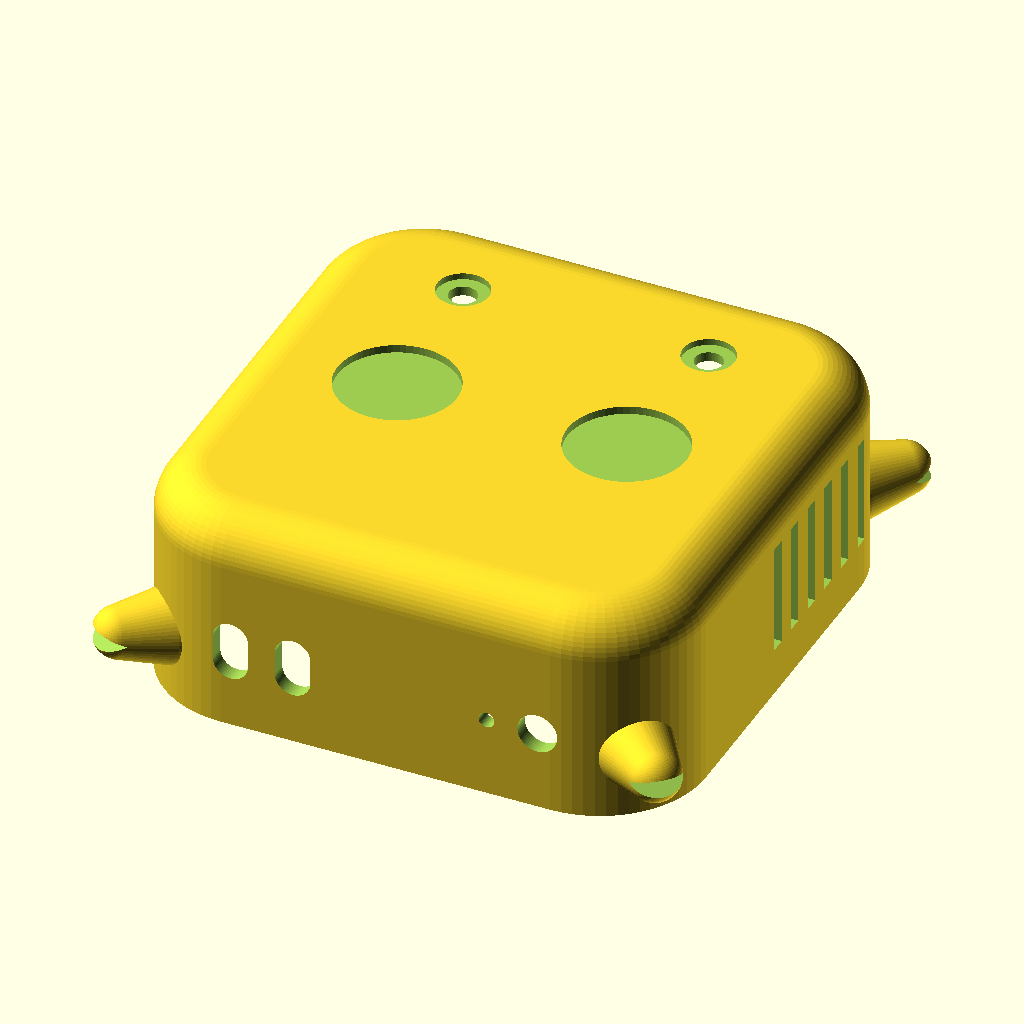
Cell 1: rendered with the file's own defaults.
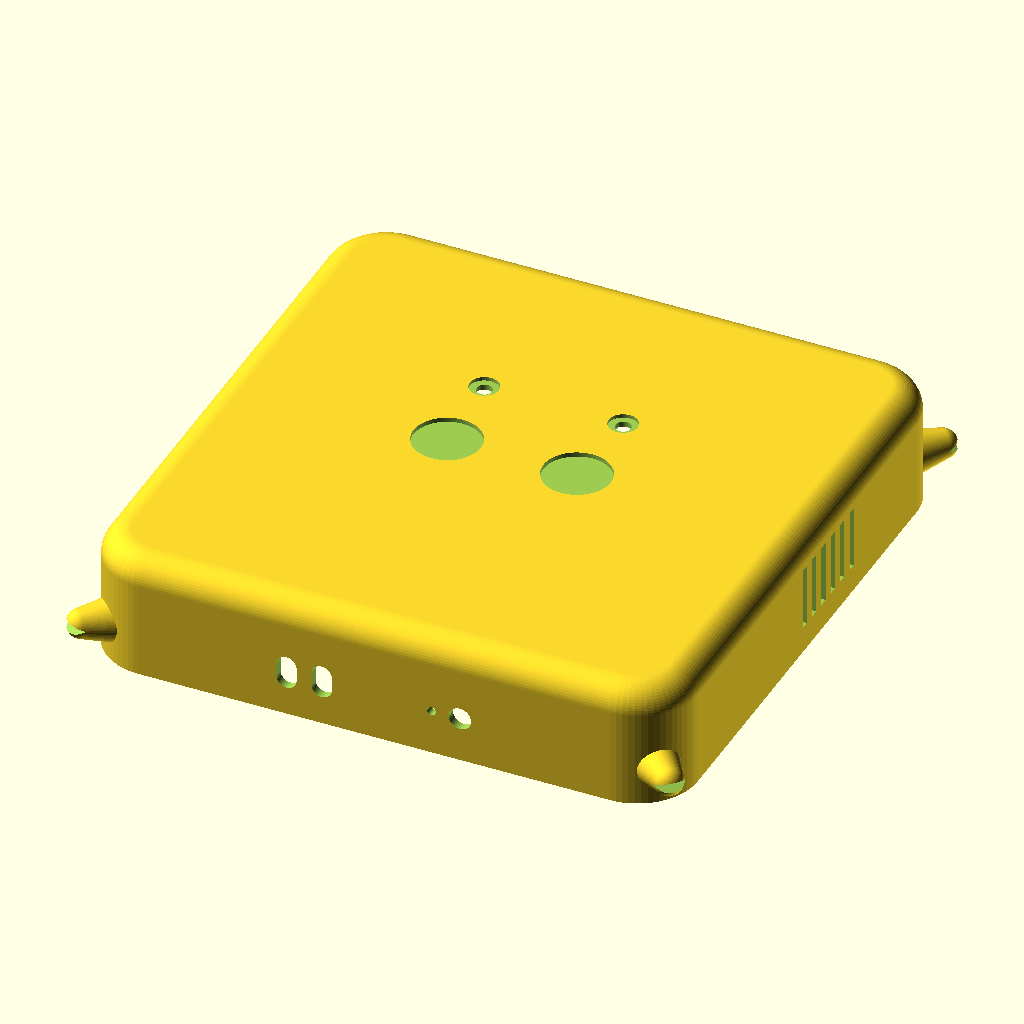
Cell 2: the same model with mini_w = 254.2.
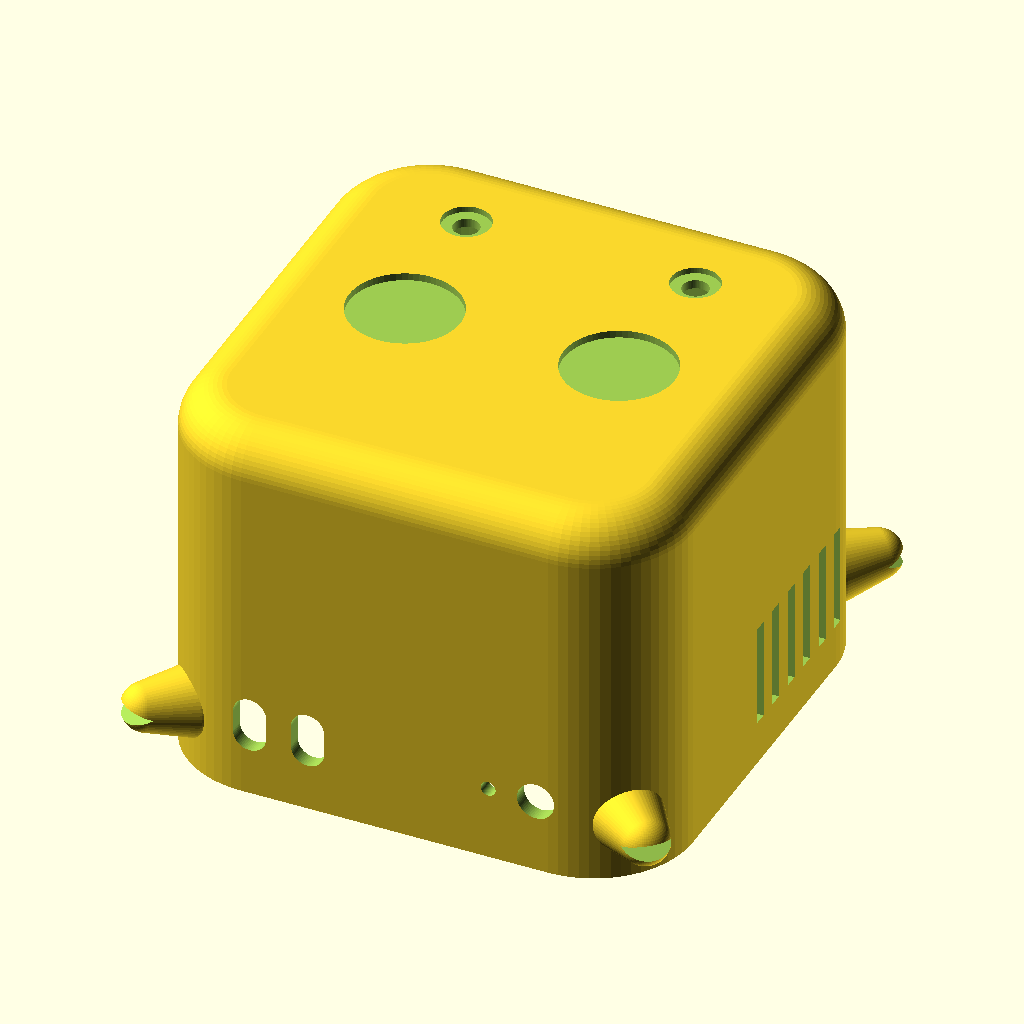
Cell 3: mini_h = 99.4 (everything else at default).
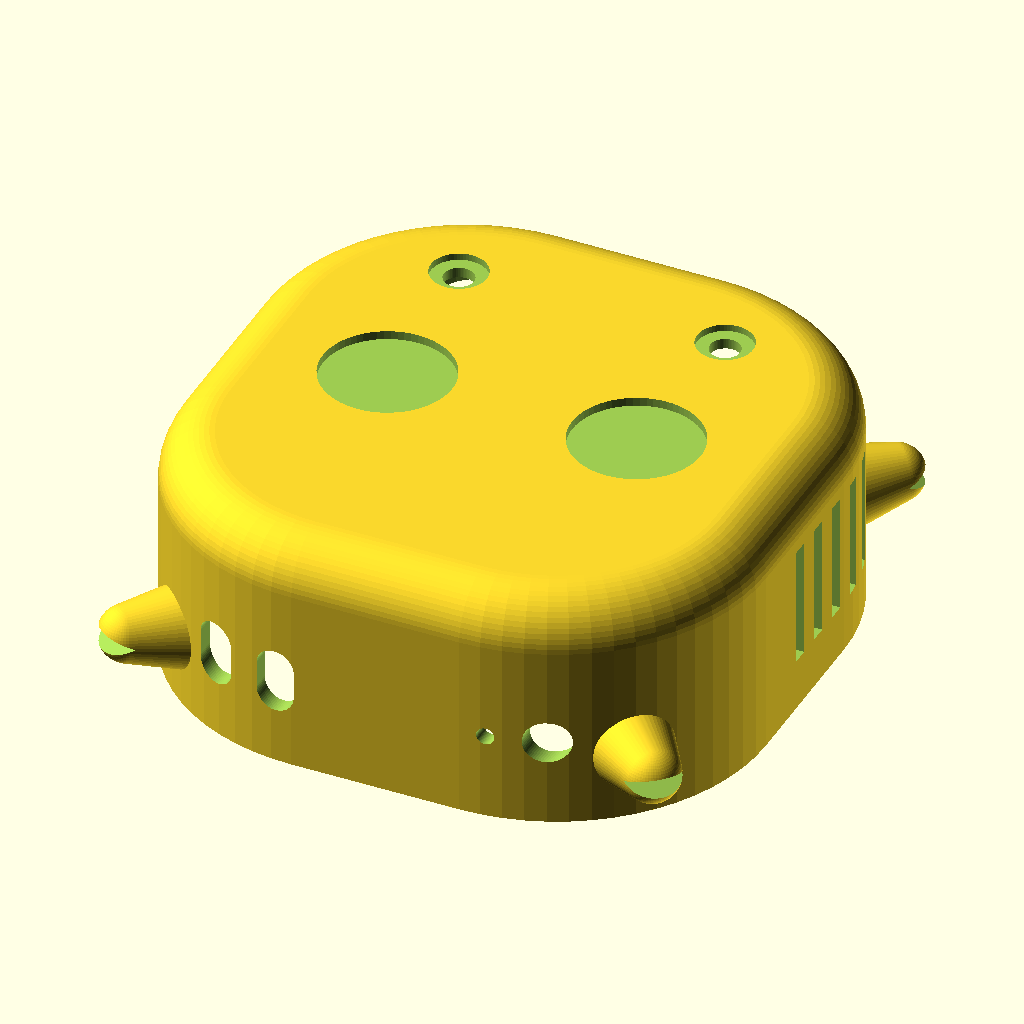
Cell 4: mini_rc = 44 (everything else at default).
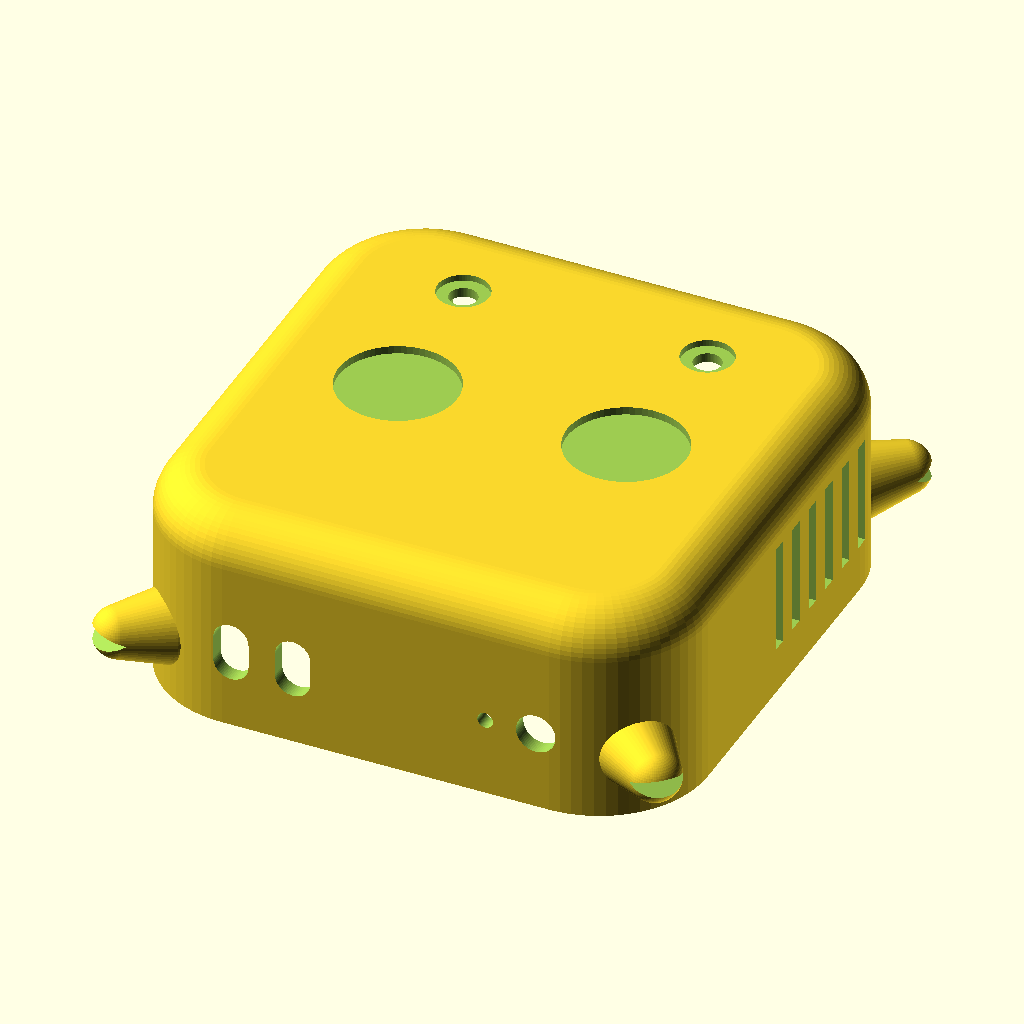
Cell 5: the same model with clear = 1.5.
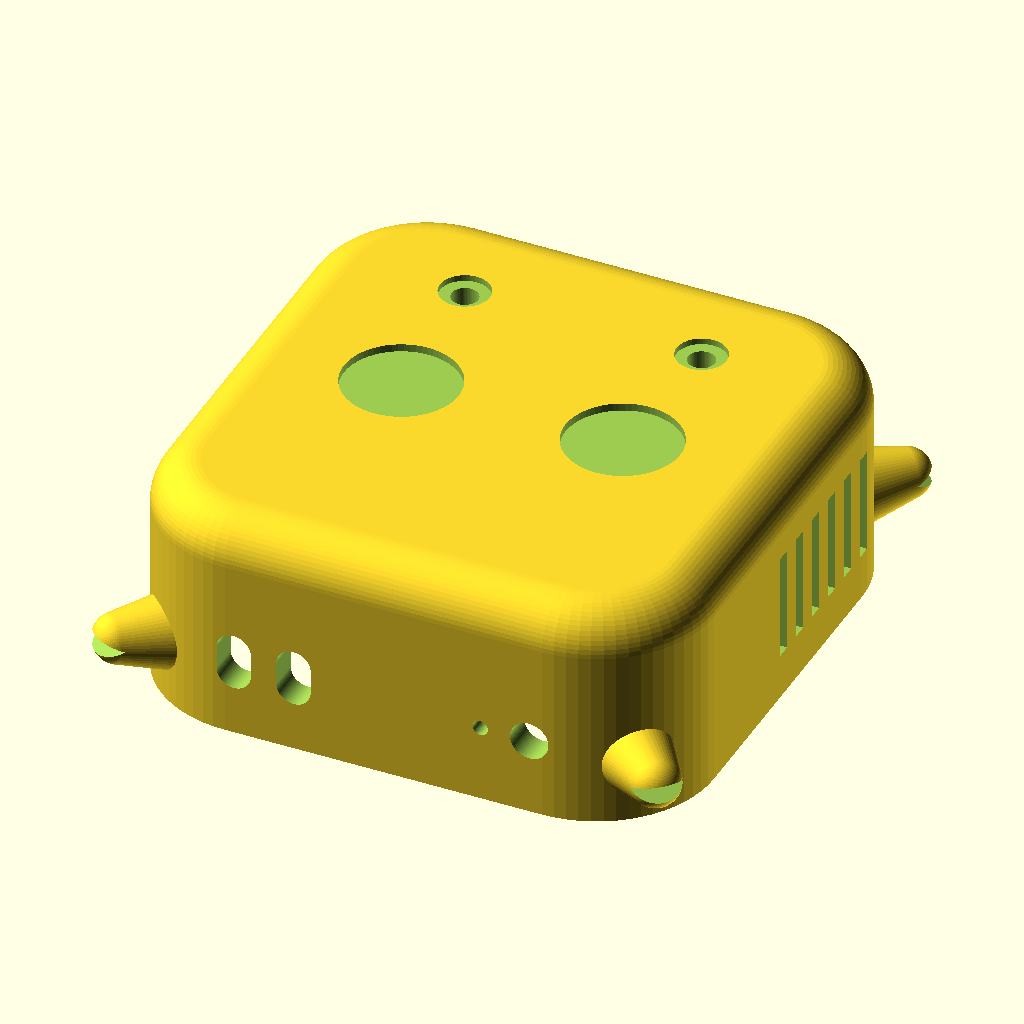
Cell 6: the same model with wall = 8.
All cells are drawn from the same view direction (rotation 55°, 0°, 25°, orthographic, colour scheme Cornfield), but the view is re-fitted for each cell, so position and scale can differ between cells as well as the parameter.
OpenSCAD source file openclaw-v2/openclaw_case_002.scad:
// OpenClaw v2 — Mac mini crab case, from scratch
// =================================================
// Device: Apple M4 Mac mini (2024), verified dims:
//   chassis 127.1 x 127.1 x 49.7 mm, corner radius ~22 (tunable)
//   front ports (facing front, x from centerline, z above desk):
//     USB-C vertical pills 2.7x9.0 at x = -39.2, -23.5; LED at +25.4;
//     headphone jack (~4.2 aperture) at +38.2; port centerline z = 20.3
//   airflow bottom-only (base ring), power button bottom left-rear
// Case: one-piece slip-over shell, open bottom. Print flipped (top on bed).
//
// PART = "shell"       -> the case
// PART = "accessories" -> 2 antennae (white) + 2 eye discs (black)

PART = "shell";

$fn = 64;

// ---------------- device + fit ----------------
mini_w  = 127.1;
mini_h  = 49.7;
mini_rc = 22;      // device corner radius (caliper-verify; sources say 22-23.5)
clear   = 0.75;    // fit clearance per side
wall    = 4;

// ---------------- derived shell ----------------
cav_w  = mini_w + 2*clear;      // 128.6
cav_h  = mini_h + 1.3;          // 51.0 (tight headroom; antenna plugs are short)
out_w  = cav_w + 2*wall;        // 136.6
out_h  = cav_h + wall;          // 55.0
rc_in  = mini_rc + clear;       // 22.75 cavity corner radius
rc     = rc_in + wall;          // 26.75 outer corner radius
rt     = 12;                    // top edge roundover
corner = out_w/2 - rc;          // 41.55 corner circle center offset

// ---------------- rear port window ----------------
rear_w = 94;                    // clears the rear claws (>=2mm margin)
rear_h = 28;
rear_z = 10;
rear_r = 10;

// ---------------- front cutouts (from photogrammetry) ----------------
port_z    = 20.3;               // port centerline above desk
usbc_x    = [-39.2, -23.5];     // vertical pills
usbc_cut_w = 9;                 // cutout width  (port is 2.7 wide + plug body)
usbc_cut_h = 15;                // cutout height (port is 9.0 tall)
led_x     = 25.4;  led_d  = 4;
jack_x    = 38.2;  jack_d = 10;

// ---------------- side vents (decorative; device breathes via bottom) ----------------
vent_n   = 6;
vent_w   = 4;
vent_gap = 9;
vent_h   = 28;
vent_z   = 12;
vent_yc  = 20;                  // band center, rear-biased

// ---------------- claws (pincer per corner) ----------------
claw_z = 16;                    // palm center height

// ---------------- face: eyes + antennae ----------------
eye_d     = 30;   eye_depth = 2;
eye_x     = 29;   eye_y     = 0;
ant_hole_d  = 7;  ant_cbore_d = 13;
ant_x     = 31;   ant_y     = 40;   // toward the rear edge, like the photos

// ---------------- power button access ----------------
// button is on the mini's bottom, left-rear corner -> finger notch in the
// left wall's bottom rim
notch_r = 8;
notch_y = 32;

// ================= primitives =================

// Rounded box: vertical corner radius rcv, top edge roundover rtv, flat bottom
module rounded_shell(w, h, rcv, rtv) {
    hull()
        for (x = [-1, 1], y = [-1, 1])
            translate([x*(w/2 - rcv), y*(w/2 - rcv), 0]) {
                cylinder(r = rcv, h = 1);
                translate([0, 0, h - rtv])
                    rotate_extrude()
                        translate([rcv - rtv, 0])
                            circle(rtv);
            }
}

module cavity() {
    translate([0, 0, -1])
        linear_extrude(cav_h + 1)
            offset(r = rc_in)
                square([cav_w - 2*rc_in, cav_w - 2*rc_in], center = true);
}

// Rounded-rect hole punched along Y (through front/back walls)
module y_slot(wid, hgt, r) {
    hull()
        for (x = [-1, 1], z = [-1, 1])
            translate([x*(wid/2 - r), 0, z*(hgt/2 - r)])
                rotate([90, 0, 0])
                    cylinder(r = r, h = 40, center = true);
}

// Crab pincer, built pointing along +X: one bulbous rounded mass with a
// V-wedge notch cut into the tip -> two rounded fingers, pointy but soft
module claw() {
    difference() {
        hull() { sphere(9.5); translate([13, 0, 1]) sphere(6.5); }
        // pincer notch: wedge apex inside the tip, opening outward (XZ plane)
        translate([13.5, 0, 1])
            rotate([90, 0, 0])
                linear_extrude(30, center = true)
                    polygon([[0, 0], [14, 6], [14, -6]]);
    }
}

// ================= shell =================

module shell() {
    difference() {
        union() {
            rounded_shell(out_w, out_h, rc, rt);
            // pincer claws, one per corner, palm embedded 3mm into the wall
            for (sx = [-1, 1], sy = [-1, 1])
                translate([sx*(corner + (rc - 3)*0.707),
                           sy*(corner + (rc - 3)*0.707),
                           claw_z])
                    rotate([0, 0, atan2(sy, sx)])
                        claw();
        }

        cavity();

        // rear port window (+y)
        translate([0, out_w/2 - wall/2, rear_z + rear_h/2])
            y_slot(rear_w, rear_h, rear_r);

        // front cutouts (-y): 2 vertical USB-C pills, LED, headphone jack
        for (x = usbc_x)
            translate([x, -(out_w/2 - wall/2), port_z])
                y_slot(usbc_cut_w, usbc_cut_h, usbc_cut_w/2 - 0.01);
        translate([led_x, -(out_w/2 - wall/2), port_z])
            rotate([90, 0, 0]) cylinder(d = led_d, h = 40, center = true);
        translate([jack_x, -(out_w/2 - wall/2), port_z])
            rotate([90, 0, 0]) cylinder(d = jack_d, h = 40, center = true);

        // decorative side vents, both sides
        for (x = [-1, 1], i = [0 : vent_n - 1])
            translate([x*(out_w/2 - wall/2),
                       vent_yc + (i - (vent_n-1)/2)*vent_gap,
                       vent_z + vent_h/2])
                cube([wall + 16, vent_w, vent_h], center = true);

        // power-button finger notch, left wall bottom rim near the rear
        translate([-(out_w/2 - wall/2), notch_y, 0])
            rotate([0, 90, 0])
                cylinder(r = notch_r, h = wall + 16, center = true);

        // eye recesses
        for (x = [-1, 1])
            translate([x*eye_x, eye_y, out_h - eye_depth])
                cylinder(d = eye_d, h = eye_depth + 1);

        // antenna holes with grommet counterbore
        for (x = [-1, 1])
            translate([x*ant_x, ant_y, 0]) {
                translate([0, 0, out_h - wall - 2])
                    cylinder(d = ant_hole_d, h = wall + 4);
                translate([0, 0, out_h - 1.6])
                    cylinder(d = ant_cbore_d, h = 3);
            }
    }
}

// ================= accessories =================

// Antenna: short plug (only ~1.3mm headroom above the device inside!),
// grommet flange, tapered horn with a 70-degree bend. Prints standing.
module antenna() {
    pts = [for (a = [0 : 10 : 70]) [16*(1 - cos(a)), 0, 16*sin(a)]];
    union() {
        cylinder(d = ant_hole_d - 0.4, h = 4.5);          // plug (short!)
        translate([0, 0, 4.5])
            cylinder(d = ant_cbore_d - 0.5, h = 1.4);      // flange / grommet
        translate([0, 0, 5.9])
            for (i = [0 : len(pts) - 2])
                hull() {
                    translate(pts[i])   sphere(2.8 - 1.3*i/(len(pts)-1));
                    translate(pts[i+1]) sphere(2.8 - 1.3*(i+1)/(len(pts)-1));
                }
    }
}

// Eye disc: drops into the recess; pupil dome offset like the photos
module eye_disc() {
    cylinder(d = eye_d - 0.6, h = eye_depth + 0.6);
    translate([-6, 0, eye_depth + 0.5])
        scale([1, 1, 0.5]) sphere(d = 7);
}

// ================= output =================

if (PART == "shell") {
    shell();
} else if (PART == "accessories") {
    for (y = [-1, 1]) translate([0, y*15, 0])  antenna();
    for (y = [-1, 1]) translate([35, y*20, 0]) eye_disc();
}
Customizer parameters (derived from the source; name, type, default, range or options):
PART: string, default "shell"
mini_w: number, default 127.1
mini_h: number, default 49.7
mini_rc: number, default 22
clear: number, default 0.75
wall: number, default 4
rt: number, default 12
rear_w: number, default 94
rear_h: number, default 28
rear_z: number, default 10
rear_r: number, default 10
port_z: number, default 20.3
usbc_x: vector, default [-39.2, -23.5]
usbc_cut_w: number, default 9
usbc_cut_h: number, default 15
vent_n: number, default 6
vent_w: number, default 4
vent_gap: number, default 9
vent_h: number, default 28
vent_z: number, default 12
vent_yc: number, default 20
claw_z: number, default 16
notch_r: number, default 8
notch_y: number, default 32
